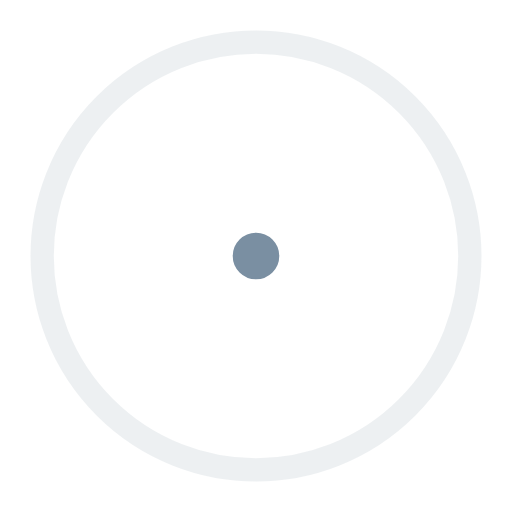
t = 0.00 s
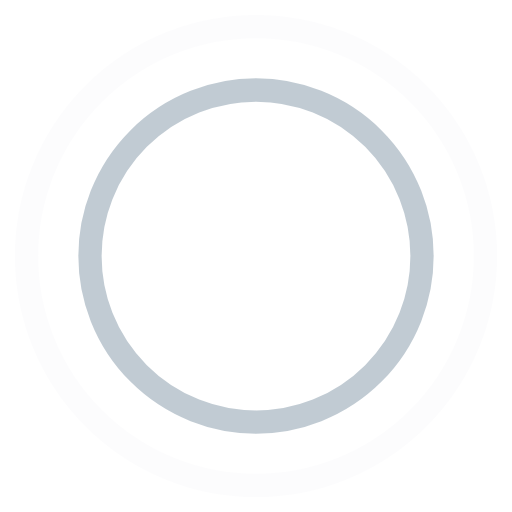
t = 0.45 s
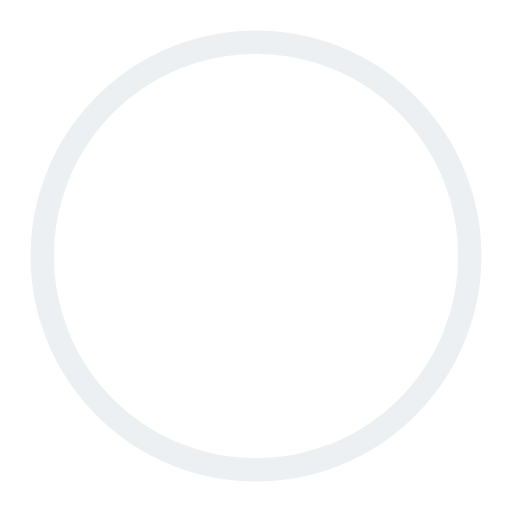
t = 0.90 s
t = 1.35 s: frame unchanged from t = 0.45 s, image omitted

The animated SVG that drew these frames (rendered in a browser with its animation timeline set to each time). Animation: 4 SMIL elements (animate=4); one cycle of 1.80 s, repeats indefinitely.

<svg width="44" height="44" viewBox="0 0 44 44" xmlns="http://www.w3.org/2000/svg" stroke="#7a8fa2">
    <g fill="none" fill-rule="evenodd" stroke-width="2">
        <circle cx="22" cy="22" r="1">
            <animate attributeName="r"
                begin="0s" dur="1.8s"
                values="1; 20"
                calcMode="spline"
                keyTimes="0; 1"
                keySplines="0.165, 0.84, 0.44, 1"
                repeatCount="indefinite" />
            <animate attributeName="stroke-opacity"
                begin="0s" dur="1.8s"
                values="1; 0"
                calcMode="spline"
                keyTimes="0; 1"
                keySplines="0.3, 0.61, 0.355, 1"
                repeatCount="indefinite" />
        </circle>
        <circle cx="22" cy="22" r="1">
            <animate attributeName="r"
                begin="-0.9s" dur="1.8s"
                values="1; 20"
                calcMode="spline"
                keyTimes="0; 1"
                keySplines="0.165, 0.84, 0.44, 1"
                repeatCount="indefinite" />
            <animate attributeName="stroke-opacity"
                begin="-0.9s" dur="1.8s"
                values="1; 0"
                calcMode="spline"
                keyTimes="0; 1"
                keySplines="0.3, 0.61, 0.355, 1"
                repeatCount="indefinite" />
        </circle>
    </g>
</svg>
